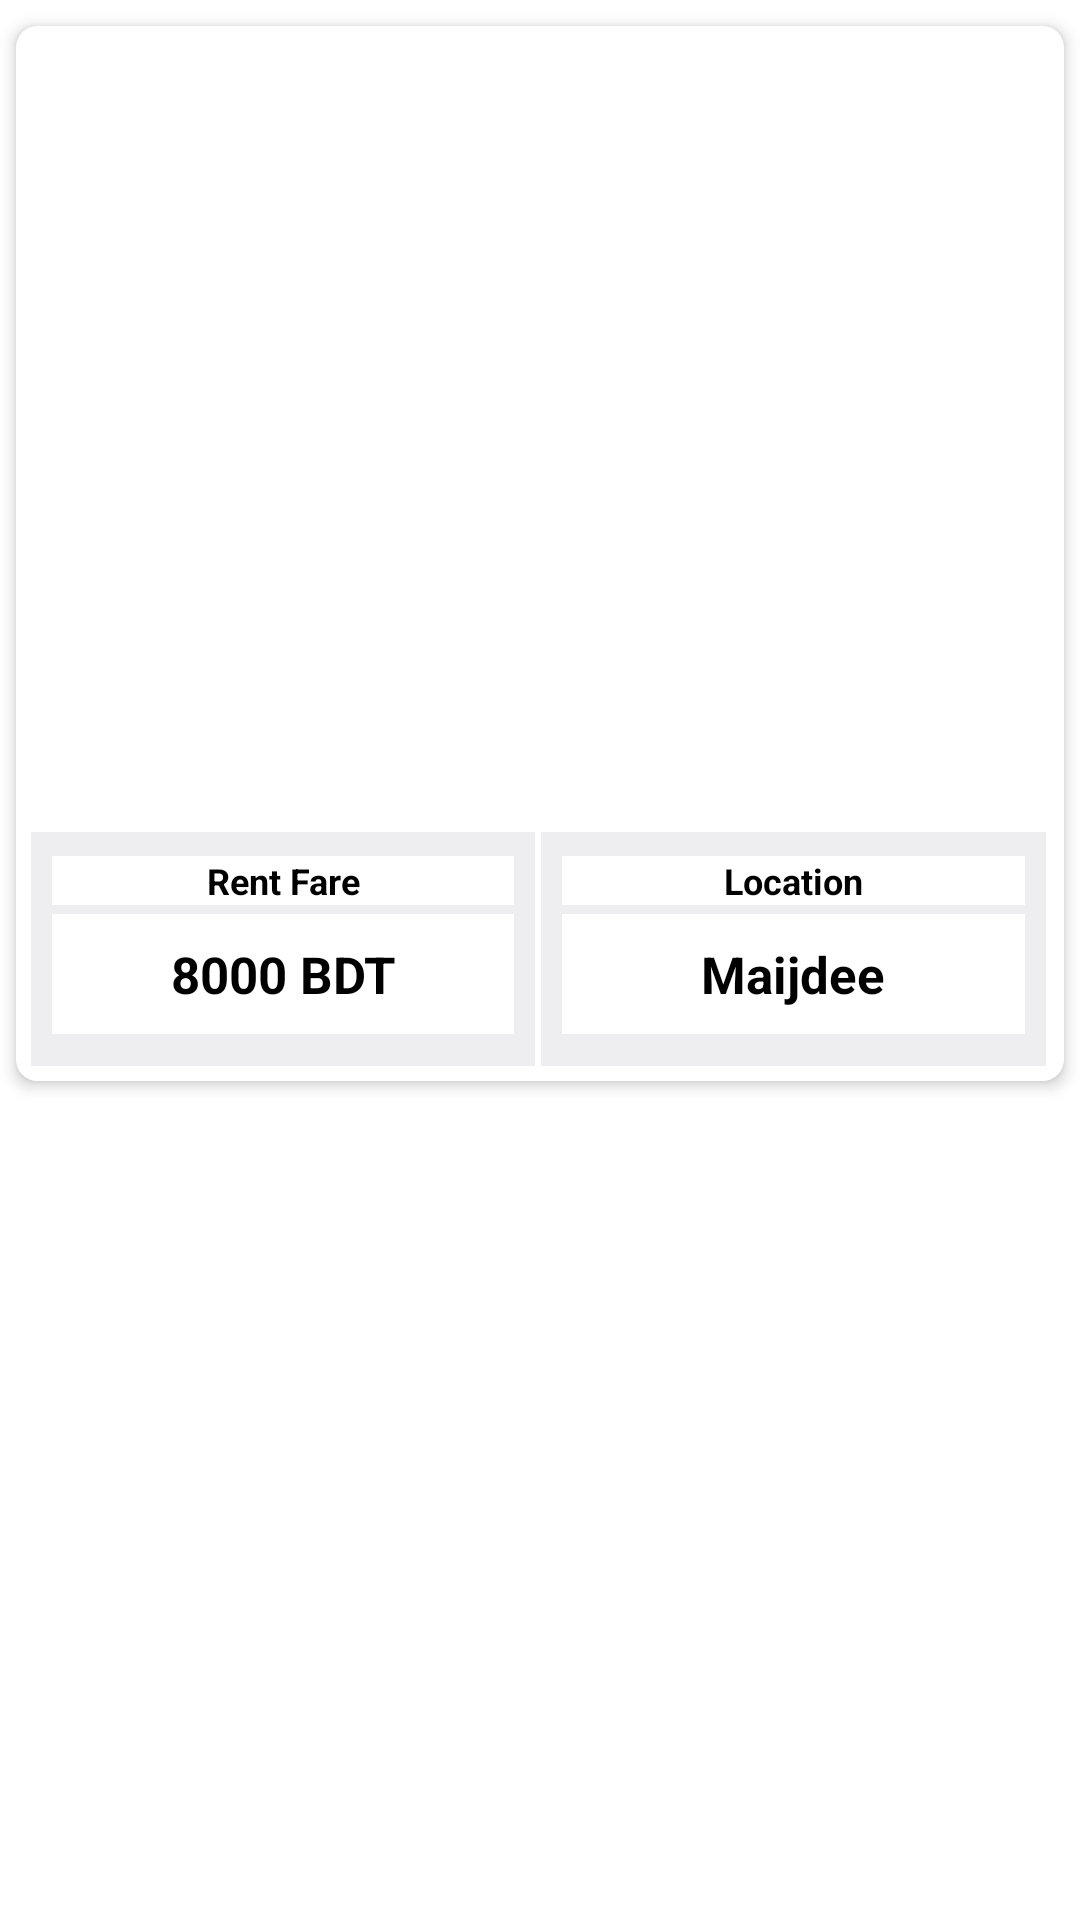

Reconstruct the res/layout file that produces this screen, plus the resources it refers to.
<!-- AndroidManifest.xml: application theme Theme.HouseRentProject -->
<!-- res/layout/recycler_row_item.xml -->
<?xml version="1.0" encoding="utf-8"?>
<LinearLayout xmlns:android="http://schemas.android.com/apk/res/android"
    xmlns:app="http://schemas.android.com/apk/res-auto"
    android:layout_width="match_parent"
    android:layout_height="wrap_content"
    android:background="@color/white"
    android:orientation="vertical">

    <androidx.cardview.widget.CardView
        android:id="@+id/myCardViewId"
        android:layout_width="match_parent"
        android:layout_height="365dp"
        android:layout_marginTop="2dp"
        android:background="@color/white"
        app:cardCornerRadius="7dp"
        app:cardElevation="3dp"
        app:cardUseCompatPadding="true">

        <LinearLayout
            android:layout_width="match_parent"
            android:layout_height="match_parent"
            android:orientation="vertical"
            android:weightSum="6">

            <ImageView
                android:id="@+id/ivImageId"
                android:layout_width="match_parent"
                android:layout_height="0dp"
                android:layout_weight="4.5"
                android:padding="5dp"
                android:scaleType="centerCrop"
                android:src="@drawable/ic_baseline_image_24" />

            <LinearLayout
                android:layout_width="match_parent"
                android:layout_height="0dp"
                android:layout_weight="1.5"
                android:padding="5dp"
                android:weightSum="1">

                <LinearLayout
                    android:layout_width="0dp"
                    android:layout_height="match_parent"
                    android:layout_marginRight="2dp"
                    android:layout_weight=".5"
                    android:background="@color/background"
                    android:orientation="vertical"
                    android:padding="7dp">

                    <TextView
                        android:layout_width="match_parent"
                        android:layout_height="wrap_content"
                        android:layout_marginTop="1dp"
                        android:background="@color/white"
                        android:gravity="center"
                        android:text="Rent Fare"
                        android:textColor="@color/black"
                        android:textSize="12sp"
                        android:textStyle="bold" />

                    <TextView
                        android:id="@+id/tvRentAmountId"
                        android:layout_width="match_parent"
                        android:layout_height="40dp"
                        android:layout_marginTop="3dp"
                        android:background="@color/white"
                        android:gravity="center"
                        android:text="8000 BDT"
                        android:textColor="@color/black"
                        android:textSize="17sp"
                        android:textStyle="bold" />

                </LinearLayout>

                <LinearLayout
                    android:layout_width="0dp"
                    android:layout_height="match_parent"
                    android:layout_marginRight="1dp"
                    android:layout_weight=".5"
                    android:background="@color/background"
                    android:orientation="vertical"
                    android:padding="7dp">

                    <TextView
                        android:layout_width="match_parent"
                        android:layout_height="wrap_content"
                        android:layout_marginTop="1dp"
                        android:background="@color/white"
                        android:gravity="center"
                        android:text="Location"
                        android:textColor="@color/black"
                        android:textSize="12sp"
                        android:textStyle="bold" />

                    <TextView
                        android:id="@+id/tvLocationId"
                        android:layout_width="match_parent"
                        android:layout_height="40dp"
                        android:layout_marginTop="3dp"
                        android:background="@color/white"
                        android:gravity="center"
                        android:text="Maijdee"
                        android:textColor="@color/black"
                        android:textSize="17sp"
                        android:textStyle="bold" />

                </LinearLayout>

            </LinearLayout>

        </LinearLayout>


    </androidx.cardview.widget.CardView>

</LinearLayout>
<!-- resources referenced by this layout -->
<resources>
  <color name="background">#EEEDEF</color>
  <color name="black">#FF000000</color>
  <color name="white">#FFFFFFFF</color>
  <style name="Theme.HouseRentProject" parent="Theme.MaterialComponents.Light">
          
          <item name="colorPrimary">@color/purple_500</item>
          <item name="colorPrimaryVariant">@color/purple_700</item>
          <item name="colorOnPrimary">@color/white</item>
          
          <item name="colorSecondary">@color/teal_200</item>
          <item name="colorSecondaryVariant">@color/teal_700</item>
          <item name="colorOnSecondary">@color/black</item>
          
          <item name="android:statusBarColor" tools:targetApi="l">?attr/colorPrimaryVariant</item>
          
      </style>
  <color name="purple_500">#FF6200EE</color>
  <color name="purple_700">#FF3700B3</color>
  <color name="teal_200">#FF03DAC5</color>
  <color name="teal_700">#FF018786</color>
</resources>
